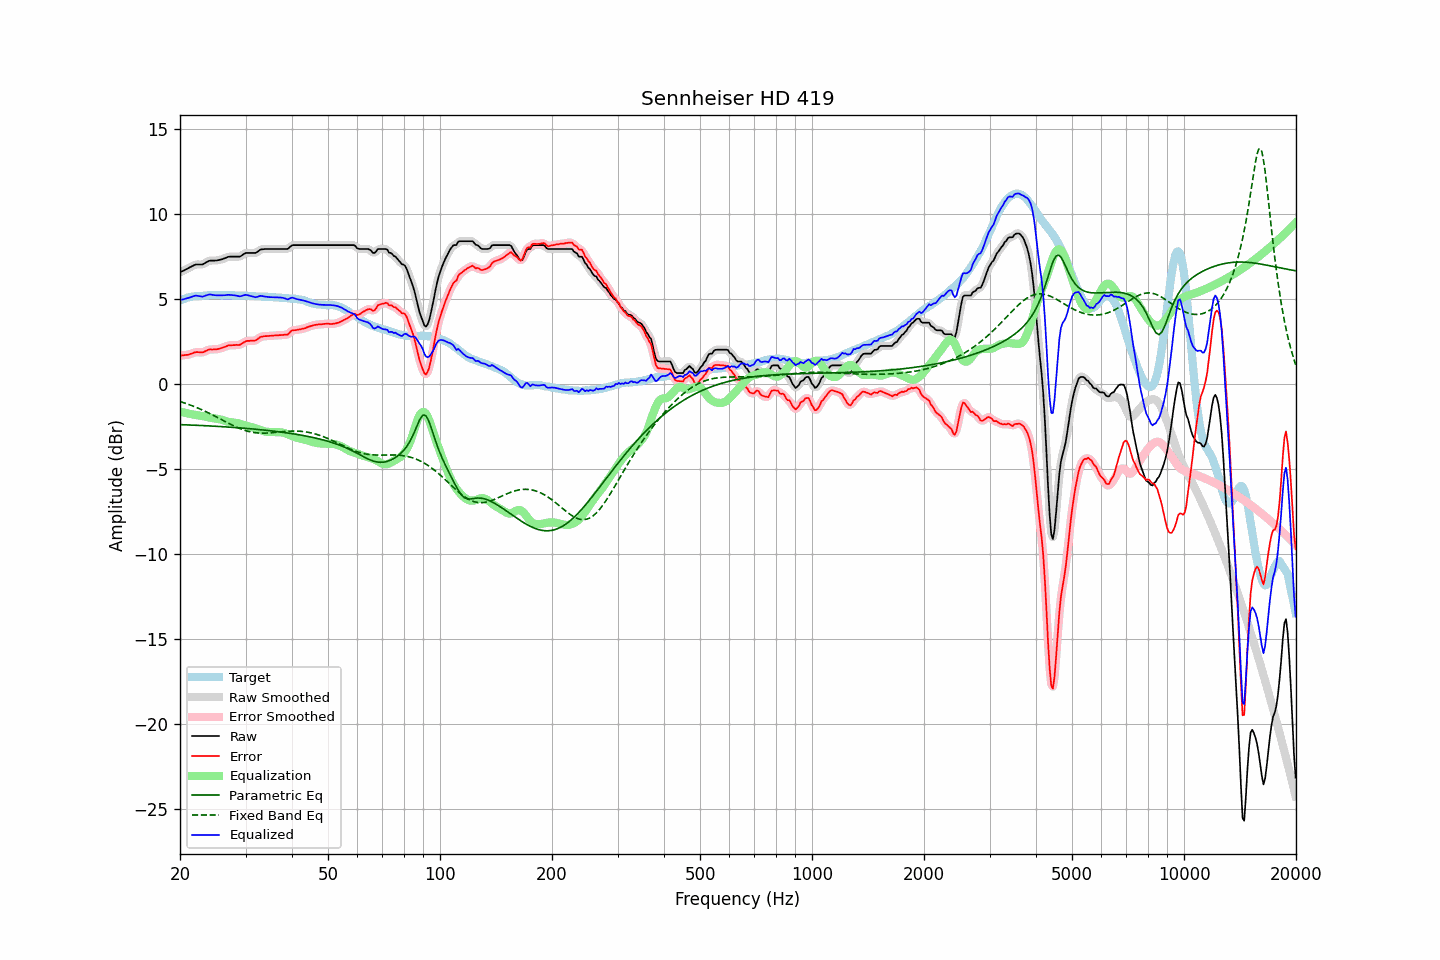

The data file committed next to this chart (first rows):
frequency, raw, error, smoothed, error_smoothed, equalization, parametric_eq, fixed_band_eq, equalized_raw, equalized_smoothed, target
20.00, 6.56, 1.65, 6.56, 1.66, -1.63, -2.40, -1.04, 4.92, 4.92, 4.90
20.20, 6.61, 1.66, 6.60, 1.66, -1.66, -2.40, -1.07, 4.95, 4.95, 4.94
20.40, 6.65, 1.67, 6.65, 1.68, -1.68, -2.40, -1.10, 4.97, 4.97, 4.97
20.61, 6.69, 1.69, 6.70, 1.69, -1.70, -2.41, -1.13, 4.99, 4.99, 5.00
20.81, 6.75, 1.70, 6.74, 1.70, -1.72, -2.41, -1.16, 5.02, 5.02, 5.04
21.02, 6.79, 1.70, 6.79, 1.72, -1.74, -2.41, -1.20, 5.04, 5.05, 5.08
21.23, 6.84, 1.74, 6.84, 1.74, -1.76, -2.42, -1.23, 5.07, 5.07, 5.09
21.44, 6.89, 1.77, 6.89, 1.77, -1.78, -2.42, -1.27, 5.11, 5.11, 5.11
21.66, 6.93, 1.80, 6.94, 1.81, -1.80, -2.43, -1.30, 5.14, 5.14, 5.13
21.87, 6.99, 1.84, 6.98, 1.84, -1.82, -2.43, -1.34, 5.17, 5.17, 5.14
22.09, 7.02, 1.86, 7.01, 1.86, -1.83, -2.43, -1.38, 5.19, 5.18, 5.15
22.31, 7.02, 1.86, 7.02, 1.86, -1.84, -2.44, -1.42, 5.17, 5.18, 5.15
22.54, 7.02, 1.85, 7.01, 1.85, -1.86, -2.44, -1.46, 5.16, 5.15, 5.16
22.76, 7.02, 1.84, 7.01, 1.85, -1.88, -2.45, -1.50, 5.14, 5.14, 5.17
22.99, 7.02, 1.84, 7.03, 1.86, -1.89, -2.45, -1.54, 5.12, 5.14, 5.17
23.22, 7.07, 1.88, 7.07, 1.89, -1.91, -2.46, -1.59, 5.15, 5.15, 5.18
23.45, 7.13, 1.93, 7.12, 1.93, -1.93, -2.46, -1.63, 5.19, 5.19, 5.19
23.69, 7.17, 1.97, 7.18, 1.98, -1.95, -2.47, -1.67, 5.22, 5.22, 5.20
23.92, 7.23, 2.01, 7.22, 2.01, -1.98, -2.47, -1.72, 5.25, 5.24, 5.21
24.16, 7.25, 2.02, 7.24, 2.02, -2.00, -2.48, -1.77, 5.25, 5.24, 5.22
24.40, 7.25, 2.01, 7.25, 2.02, -2.01, -2.48, -1.81, 5.23, 5.23, 5.23
24.65, 7.25, 2.02, 7.25, 2.02, -2.03, -2.49, -1.86, 5.22, 5.22, 5.22
24.89, 7.25, 2.02, 7.25, 2.03, -2.04, -2.49, -1.91, 5.21, 5.21, 5.22
25.14, 7.26, 2.03, 7.26, 2.04, -2.05, -2.50, -1.96, 5.21, 5.21, 5.22
25.39, 7.28, 2.05, 7.27, 2.05, -2.07, -2.50, -2.01, 5.21, 5.21, 5.22
25.65, 7.30, 2.07, 7.29, 2.08, -2.09, -2.51, -2.06, 5.21, 5.21, 5.22
25.91, 7.32, 2.11, 7.32, 2.11, -2.12, -2.52, -2.11, 5.20, 5.20, 5.20
26.16, 7.36, 2.15, 7.35, 2.14, -2.15, -2.52, -2.16, 5.21, 5.20, 5.21
26.43, 7.39, 2.17, 7.39, 2.18, -2.18, -2.53, -2.21, 5.21, 5.21, 5.21
26.69, 7.43, 2.21, 7.43, 2.22, -2.21, -2.53, -2.26, 5.22, 5.22, 5.21
26.96, 7.47, 2.25, 7.46, 2.24, -2.23, -2.54, -2.31, 5.24, 5.23, 5.21
27.23, 7.48, 2.26, 7.47, 2.26, -2.25, -2.55, -2.36, 5.23, 5.23, 5.21
27.50, 7.48, 2.26, 7.48, 2.27, -2.26, -2.55, -2.40, 5.22, 5.22, 5.21
27.77, 7.48, 2.27, 7.48, 2.27, -2.27, -2.56, -2.45, 5.21, 5.21, 5.20
28.05, 7.48, 2.27, 7.48, 2.28, -2.28, -2.57, -2.49, 5.20, 5.20, 5.20
28.33, 7.48, 2.29, 7.47, 2.28, -2.29, -2.57, -2.54, 5.19, 5.18, 5.18
28.62, 7.48, 2.28, 7.47, 2.28, -2.31, -2.58, -2.58, 5.17, 5.16, 5.19
28.90, 7.48, 2.28, 7.49, 2.30, -2.33, -2.59, -2.62, 5.14, 5.15, 5.19
29.19, 7.52, 2.33, 7.52, 2.34, -2.36, -2.59, -2.66, 5.15, 5.16, 5.18
29.48, 7.59, 2.40, 7.58, 2.39, -2.40, -2.60, -2.69, 5.19, 5.18, 5.19
29.78, 7.64, 2.45, 7.64, 2.45, -2.43, -2.61, -2.72, 5.21, 5.21, 5.19
30.08, 7.69, 2.50, 7.68, 2.50, -2.46, -2.62, -2.75, 5.23, 5.22, 5.19
30.38, 7.70, 2.52, 7.70, 2.52, -2.49, -2.63, -2.78, 5.21, 5.21, 5.17
30.68, 7.70, 2.52, 7.70, 2.53, -2.51, -2.63, -2.81, 5.19, 5.19, 5.17
30.99, 7.70, 2.53, 7.70, 2.53, -2.53, -2.64, -2.83, 5.17, 5.17, 5.16
31.30, 7.70, 2.53, 7.69, 2.53, -2.55, -2.65, -2.85, 5.14, 5.14, 5.16
31.61, 7.70, 2.53, 7.69, 2.54, -2.58, -2.66, -2.86, 5.12, 5.11, 5.16
31.93, 7.70, 2.55, 7.71, 2.56, -2.61, -2.67, -2.87, 5.09, 5.10, 5.14
32.24, 7.75, 2.62, 7.75, 2.62, -2.64, -2.68, -2.88, 5.11, 5.12, 5.13
32.57, 7.81, 2.68, 7.81, 2.68, -2.67, -2.69, -2.89, 5.14, 5.14, 5.13
32.89, 7.89, 2.75, 7.87, 2.74, -2.71, -2.70, -2.90, 5.18, 5.16, 5.13
33.22, 7.91, 2.77, 7.91, 2.78, -2.75, -2.71, -2.90, 5.16, 5.16, 5.13
33.55, 7.92, 2.79, 7.92, 2.80, -2.78, -2.71, -2.90, 5.14, 5.14, 5.12
33.89, 7.93, 2.80, 7.92, 2.80, -2.80, -2.72, -2.90, 5.12, 5.12, 5.12
34.23, 7.93, 2.80, 7.93, 2.81, -2.82, -2.73, -2.89, 5.11, 5.11, 5.12
34.57, 7.93, 2.81, 7.93, 2.81, -2.82, -2.75, -2.89, 5.10, 5.10, 5.11
34.92, 7.93, 2.82, 7.93, 2.82, -2.83, -2.76, -2.88, 5.10, 5.10, 5.10
35.27, 7.93, 2.82, 7.93, 2.83, -2.83, -2.77, -2.87, 5.10, 5.10, 5.10
35.62, 7.93, 2.83, 7.93, 2.84, -2.83, -2.78, -2.87, 5.09, 5.09, 5.09
35.97, 7.93, 2.84, 7.93, 2.84, -2.84, -2.79, -2.86, 5.09, 5.09, 5.08
... 635 more rows
